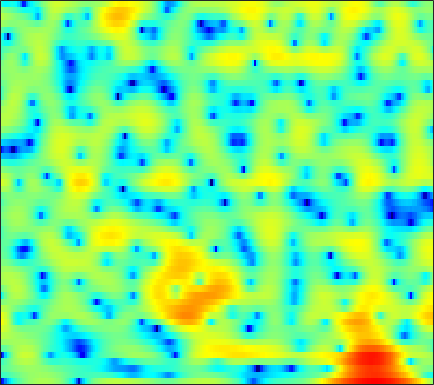

The table this chart was drawn from, first rows:
-25.438, -21.469, -15.444, -11.547, -9.393, -7.1313, -5.3078, -4.153, -2.8499, -1.7498, -0.82156, -0.22064, 0.4701, 1.0452, 1.4079, 1.8075, 2.1253, 2.3025, 2.4658, 2.5548, 2.5623, 2.5211, 2.3937, 2.1879
-4.578, -4.314, -3.907, -3.441, -3.057, -2.514, -1.951, -1.53, -0.9829, -0.4668, 0.008347, 0.3328, 0.7147, 1.039, 1.241, 1.456, 1.607, 1.679, 1.719, 1.698, 1.618, 1.519, 1.338, 1.1
-2.742, -2.395, -1.914, -1.431, -1.07, -0.599, -0.1502, 0.1635, 0.5433, 0.8742, 1.149, 1.312, 1.468, 1.553, 1.567, 1.529, 1.421, 1.298, 1.085, 0.8234, 0.5227, 0.2811, -0.05964, -0.4111
-4.37, -3.675, -2.669, -1.623, -0.8519, 0.1267, 1.008, 1.585, 2.23, 2.723, 3.058, 3.2, 3.237, 3.099, 2.879, 2.427, 1.791, 1.193, 0.2464, -0.8552, -2.048, -2.934, -3.978, -4.7
-28.89, -19.79, -10.57, -5.813, -3.344, -0.8674, 0.9848, 2.064, 3.167, 3.935, 4.414, 4.594, 4.602, 4.349, 3.983, 3.246, 2.199, 1.182, -0.5419, -2.789, -5.735, -8.542, -12.81, -14.11
-2.664, -2.389, -1.767, -0.9258, -0.2258, 0.6893, 1.518, 2.055, 2.63, 3.037, 3.268, 3.327, 3.248, 2.994, 2.688, 2.133, 1.425, 0.7982, -0.1418, -1.163, -2.203, -2.962, -3.882, -4.662
1.453, 1.498, 1.586, 1.698, 1.796, 1.926, 2.04, 2.105, 2.157, 2.156, 2.085, 1.988, 1.795, 1.522, 1.263, 0.8472, 0.3557, -0.06103, -0.672, -1.337, -2.044, -2.604, -3.374, -4.169
3.456, 3.289, 3.043, 2.772, 2.559, 2.271, 1.99, 1.785, 1.52, 1.277, 1.044, 0.8728, 0.643, 0.4048, 0.2125, -0.07551, -0.4005, -0.6786, -1.105, -1.599, -2.162, -2.639, -3.348, -4.142
5.382, 4.928, 4.225, 3.418, 2.771, 1.888, 1.05, 0.4892, -0.1113, -0.5113, -0.7399, -0.8212, -0.859, -0.8581, -0.8457, -0.8282, -0.8365, -0.8662, -0.9482, -1.123, -1.409, -1.727, -2.316, -3.124
7.33, 6.527, 5.181, 3.483, 1.917, -0.6205, -3.657, -5.943, -7.631, -6.913, -5.486, -4.659, -3.983, -3.658, -3.505, -3.248, -2.78, -2.281, -1.52, -0.811, -0.2709, -0.01344, 0.08424, -0.1457
6.55, 5.764, 4.447, 2.754, 1.19, -1.315, -4.173, -6.186, -7.562, -7.242, -6.684, -6.637, -7.382, -9.438, -12.36, -20.42, -17.15, -11.08, -6.451, -3.571, -1.646, -0.6093, 0.3797, 1.006
3.79, 3.398, 2.781, 2.07, 1.494, 0.6643, -0.1784, -0.7986, -1.55, -2.221, -2.907, -3.498, -4.38, -5.335, -5.998, -6.528, -6.391, -5.804, -4.651, -3.41, -2.227, -1.445, -0.537, 0.2267
-0.02457, 0.2271, 0.6556, 1.038, 1.247, 1.372, 1.331, 1.218, 0.9489, 0.5562, 0.07912, -0.3399, -0.9563, -1.593, -2.065, -2.612, -3.043, -3.259, -3.361, -3.242, -2.873, -2.441, -1.736, -0.9397
-8.301, -4.544, -1.435, 0.5333, 1.523, 2.402, 2.904, 3.077, 3.057, 2.789, 2.324, 1.85, 1.051, 0.0761, -0.7855, -2.112, -3.627, -4.915, -6.697, -8.152, -8.415, -7.555, -5.669, -3.69
-1.173, -0.321, 0.9002, 1.977, 2.617, 3.241, 3.585, 3.663, 3.549, 3.192, 2.586, 1.98, 0.9437, -0.3537, -1.514, -3.342, -5.547, -7.554, -10.82, -14.83, -16.3, -13.62, -9.608, -6.442
1.96, 2.276, 2.698, 3.053, 3.262, 3.422, 3.419, 3.296, 2.983, 2.476, 1.75, 1.053, -0.07159, -1.453, -2.661, -4.505, -6.558, -8.133, -10.02, -11.11, -10.99, -10.11, -8.326, -6.334
2.37, 2.658, 2.942, 3.103, 3.143, 3.079, 2.889, 2.668, 2.247, 1.685, 0.9894, 0.3482, -0.6703, -1.925, -3.052, -4.916, -7.327, -9.733, -14.52, -23.94, -18.82, -13.12, -8.587, -5.537
1.345, 1.577, 1.707, 1.674, 1.552, 1.273, 0.8956, 0.5718, 0.08378, -0.4323, -0.9409, -1.325, -1.854, -2.426, -2.892, -3.571, -4.306, -4.839, -5.397, -5.497, -4.987, -4.226, -2.946, -1.563
-0.178, -0.1597, -0.3599, -0.7919, -1.267, -2.044, -2.954, -3.668, -4.515, -5.146, -5.478, -5.488, -5.261, -4.824, -4.431, -3.847, -3.268, -2.81, -2.188, -1.508, -0.7654, -0.1776, 0.6329, 1.421
-1.321, -1.54, -2.098, -3.03, -3.997, -5.732, -8.042, -10.15, -13.27, -15.78, -15.71, -14.33, -12.06, -9.79, -8.137, -6.096, -4.226, -2.971, -1.48, -0.207, 0.875, 1.575, 2.384, 3.041
-1.854, -2.001, -2.5, -3.45, -4.505, -6.469, -9.178, -11.94, -16.55, -21.02, -22.61, -22.85, -21.78, -16.61, -12.52, -8.171, -4.903, -2.958, -0.8748, 0.762, 2.024, 2.765, 3.502, 3.994
-2.35, -1.972, -1.815, -2.047, -2.473, -3.371, -4.635, -5.814, -7.511, -9.331, -11.08, -12.11, -12.11, -9.995, -7.787, -4.919, -2.444, -0.8784, 0.8073, 2.111, 3.087, 3.616, 4.064, 4.223
-3.609, -2.545, -1.57, -0.9911, -0.7908, -0.7791, -1.003, -1.258, -1.71, -2.116, -2.412, -2.496, -2.351, -1.901, -1.379, -0.5516, 0.3237, 0.9482, 1.728, 2.371, 2.853, 3.078, 3.188, 3.031
-3.53, -2.382, -1.17, -0.2928, 0.178, 0.5902, 0.8153, 0.8842, 0.87, 0.7801, 0.6516, 0.5565, 0.4419, 0.3574, 0.3178, 0.3172, 0.3633, 0.4338, 0.5758, 0.7881, 1.016, 1.169, 1.276, 1.213
-1.754, -0.9633, -0.02961, 0.7235, 1.181, 1.627, 1.917, 2.018, 2.044, 1.912, 1.65, 1.364, 0.8647, 0.2276, -0.3584, -1.226, -2.142, -2.737, -3.257, -3.204, -2.637, -2.009, -1.161, -0.469
-0.7614, -0.1483, 0.6028, 1.246, 1.639, 2.05, 2.305, 2.392, 2.365, 2.167, 1.782, 1.346, 0.5473, -0.5661, -1.669, -3.65, -6.527, -9.698, -16.62, -16.1, -9.438, -6.396, -3.645, -1.778
-1.739, -0.9997, -0.1393, 0.5777, 1.004, 1.434, 1.695, 1.803, 1.793, 1.641, 1.313, 0.9522, 0.2892, -0.6088, -1.44, -2.812, -4.437, -5.681, -6.888, -6.873, -5.65, -4.421, -2.84, -1.477
-3.326, -2.215, -1.099, -0.3139, 0.1129, 0.484, 0.704, 0.781, 0.8135, 0.7583, 0.6345, 0.4944, 0.2283, -0.1282, -0.4524, -0.9301, -1.413, -1.738, -2.015, -2.086, -1.918, -1.667, -1.224, -0.7153
-1.815, -1.026, -0.3167, 0.02151, 0.09488, 0.004284, -0.1842, -0.3527, -0.4517, -0.4134, -0.2134, -0.02118, 0.2289, 0.4034, 0.4447, 0.4248, 0.3114, 0.1623, -0.05777, -0.2861, -0.4919, -0.6304, -0.7671, -0.8461
2.529, 2.552, 2.337, 1.78, 1.079, -0.2098, -1.921, -3.289, -4.487, -3.989, -2.357, -1.1, 0.2616, 1.186, 1.617, 1.857, 1.786, 1.577, 1.098, 0.5018, -0.1703, -0.6976, -1.418, -2.251
5.117, 4.803, 4.12, 3.097, 2.02, -0.01614, -2.995, -6.299, -11.43, -8.59, -3.917, -1.602, 0.4043, 1.57, 2.041, 2.145, 1.714, 1.076, -0.2249, -1.946, -3.726, -4.694, -5.174, -5.221
3.641, 3.341, 2.805, 2.089, 1.469, 0.5315, -0.4542, -1.038, -1.508, -1.392, -0.8655, -0.347, 0.306, 0.738, 0.8146, 0.5959, -0.1224, -1.104, -3.086, -6.39, -12.39, -20.07, -12.96, -7.486
0.3787, 0.09977, -0.2913, -0.7299, -1.033, -1.358, -1.645, -1.71, -1.73, -1.561, -1.305, -1.062, -0.7455, -0.4878, -0.4131, -0.4513, -0.685, -1.056, -1.7, -2.453, -3.079, -3.185, -2.745, -1.772
-4.418, -4.821, -5.291, -5.655, -5.84, -5.969, -5.856, -5.683, -5.277, -4.778, -4.209, -3.763, -3.201, -2.654, -2.245, -1.761, -1.312, -0.9923, -0.6216, -0.2381, 0.1868, 0.5493, 1.111, 1.744
-11.96, -12.27, -12.51, -12.84, -13.28, -13.78, -13.42, -12.71, -11.3, -9.991, -8.862, -8.157, -7.27, -6.366, -5.586, -4.438, -3.25, -2.326, -1.151, -0.06554, 0.9473, 1.629, 2.473, 3.23
-24.64, -19.57, -17.44, -18.13, -20.42, -28.53, -29.22, -21.4, -16.74, -14.5, -13.56, -13.5, -13.7, -13.32, -12.15, -9.598, -6.859, -5.037, -2.874, -1.042, 0.4963, 1.508, 2.655, 3.6
-10.38, -10.87, -11.34, -12.03, -12.57, -13.24, -13.43, -13.3, -12.9, -12.92, -13.79, -15.19, -18.98, -24.81, -20.53, -13.69, -9.357, -6.87, -4.239, -2.066, -0.2593, 0.9191, 2.262, 3.357
-3.332, -3.768, -4.335, -4.847, -5.238, -5.704, -6.22, -6.53, -7.079, -7.731, -8.526, -9.169, -9.93, -10.2, -9.964, -9.062, -7.661, -6.468, -4.688, -2.89, -1.131, 0.07599, 1.521, 2.736
0.9507, 0.7653, 0.4661, 0.1117, -0.2114, -0.69, -1.222, -1.677, -2.388, -3.196, -4.11, -4.864, -5.909, -7.058, -7.927, -9.055, -9.637, -9.308, -7.666, -5.289, -2.931, -1.359, 0.3956, 1.779
2.956, 2.985, 2.934, 2.757, 2.555, 2.158, 1.653, 1.149, 0.3863, -0.5464, -1.675, -2.648, -4.192, -6.183, -8.064, -11.73, -18.64, -24.75, -13.59, -7.997, -4.456, -2.551, -0.6322, 0.7113
2.911, 3.145, 3.347, 3.394, 3.332, 3.094, 2.666, 2.209, 1.444, 0.483, -0.6566, -1.624, -3.011, -4.451, -5.47, -6.643, -7.288, -7.188, -6.214, -4.684, -3.065, -1.98, -0.7855, 0.03923
1.703, 2.245, 2.829, 3.234, 3.38, 3.374, 3.09, 2.721, 1.945, 0.8796, -0.4493, -1.619, -3.296, -4.858, -5.744, -6.138, -5.722, -4.993, -3.84, -2.631, -1.558, -0.8562, -0.1771, 0.1983
-0.648, 0.5371, 1.854, 2.83, 3.319, 3.649, 3.624, 3.354, 2.652, 1.512, -0.1713, -1.857, -5.011, -9.959, -16.24, -15.83, -8.818, -5.862, -3.24, -1.484, -0.2883, 0.3171, 0.786, 0.8927
-4.217, -1.987, 0.2015, 1.716, 2.522, 3.191, 3.461, 3.397, 3.011, 2.256, 1.115, 0.004543, -1.757, -3.605, -4.671, -4.797, -3.668, -2.531, -1.171, -0.1306, 0.5537, 0.8197, 0.8958, 0.65
-3.949, -2.369, -0.6359, 0.6764, 1.42, 2.129, 2.522, 2.649, 2.592, 2.322, 1.891, 1.485, 0.9209, 0.4146, 0.1506, -0.016, 0.0336, 0.1633, 0.366, 0.4958, 0.4742, 0.3293, -0.07255, -0.7269
-1.914, -1.192, -0.2825, 0.5119, 0.9919, 1.484, 1.81, 1.961, 2.029, 1.986, 1.864, 1.748, 1.573, 1.408, 1.314, 1.197, 1.105, 1.016, 0.8619, 0.6091, 0.2189, -0.1729, -0.8769, -1.798
-0.584, -0.2, 0.2959, 0.7425, 1.019, 1.282, 1.442, 1.476, 1.47, 1.419, 1.356, 1.331, 1.335, 1.385, 1.425, 1.484, 1.484, 1.428, 1.242, 0.912, 0.411, -0.09936, -0.9507, -2.016
-0.06258, 0.3018, 0.7517, 1.089, 1.258, 1.336, 1.223, 1.022, 0.6536, 0.2529, -0.03204, -0.09189, 0.1144, 0.5712, 0.9807, 1.513, 1.904, 2.076, 2.09, 1.85, 1.343, 0.7802, -0.1867, -1.414
-0.8984, -0.06803, 0.8115, 1.383, 1.585, 1.553, 1.128, 0.5172, -0.7852, -2.666, -4.813, -5.69, -4.472, -1.977, -0.2543, 1.501, 2.676, 3.222, 3.546, 3.442, 2.935, 2.308, 1.146, -0.3669
-3.425, -1.8, -0.3331, 0.5657, 0.9372, 1.044, 0.7137, 0.1179, -1.272, -3.61, -7.137, -9.302, -6.571, -2.409, -0.09395, 2.067, 3.443, 4.066, 4.437, 4.331, 3.758, 3.038, 1.611, -0.3169
-3.988, -3.355, -2.667, -2.085, -1.677, -1.203, -0.8652, -0.7329, -0.6885, -0.7532, -0.7244, -0.518, 0.134, 1.112, 1.901, 2.839, 3.535, 3.86, 3.987, 3.756, 3.152, 2.422, 1.071, -0.7812
-5.021, -5.843, -6.853, -7.152, -6.613, -5.128, -3.511, -2.428, -1.241, -0.2978, 0.4733, 1.001, 1.644, 2.232, 2.633, 3.077, 3.392, 3.511, 3.488, 3.231, 2.729, 2.181, 1.243, 0.02857
-5.708, -8.21, -13.94, -31.02, -16.06, -8.96, -5.254, -3.354, -1.558, -0.2637, 0.685, 1.245, 1.833, 2.28, 2.533, 2.797, 2.955, 3.004, 2.984, 2.84, 2.55, 2.241, 1.676, 0.9513
-1.777, -2.857, -4.115, -4.702, -4.51, -3.554, -2.331, -1.452, -0.471, 0.2889, 0.8474, 1.132, 1.387, 1.528, 1.58, 1.615, 1.641, 1.687, 1.78, 1.892, 1.957, 1.929, 1.742, 1.372
2.06, 1.562, 0.9817, 0.5741, 0.4038, 0.3333, 0.3968, 0.4459, 0.5358, 0.5606, 0.4918, 0.3583, 0.05619, -0.3911, -0.7874, -1.355, -1.723, -1.715, -1.261, -0.4362, 0.4707, 1.034, 1.544, 1.684
3.523, 3.039, 2.417, 1.863, 1.504, 1.043, 0.5862, 0.2344, -0.2602, -0.7828, -1.348, -1.788, -2.51, -3.557, -4.711, -7.066, -10.84, -13.31, -9.596, -4.851, -1.64, 0.04251, 1.58, 2.429
1.449, 0.7051, -0.1117, -0.7416, -1.15, -1.722, -2.466, -3.14, -4.285, -5.499, -6.45, -6.814, -6.856, -6.81, -6.992, -7.737, -8.727, -8.776, -6.843, -3.813, -1.097, 0.5598, 2.185, 3.3
-4.946, -6.85, -7.961, -7.397, -6.813, -6.474, -6.917, -7.897, -10.19, -14.37, -22.23, -21.51, -14.14, -10.22, -8.319, -6.507, -5.025, -3.976, -2.471, -0.9056, 0.6228, 1.67, 2.854, 3.762
